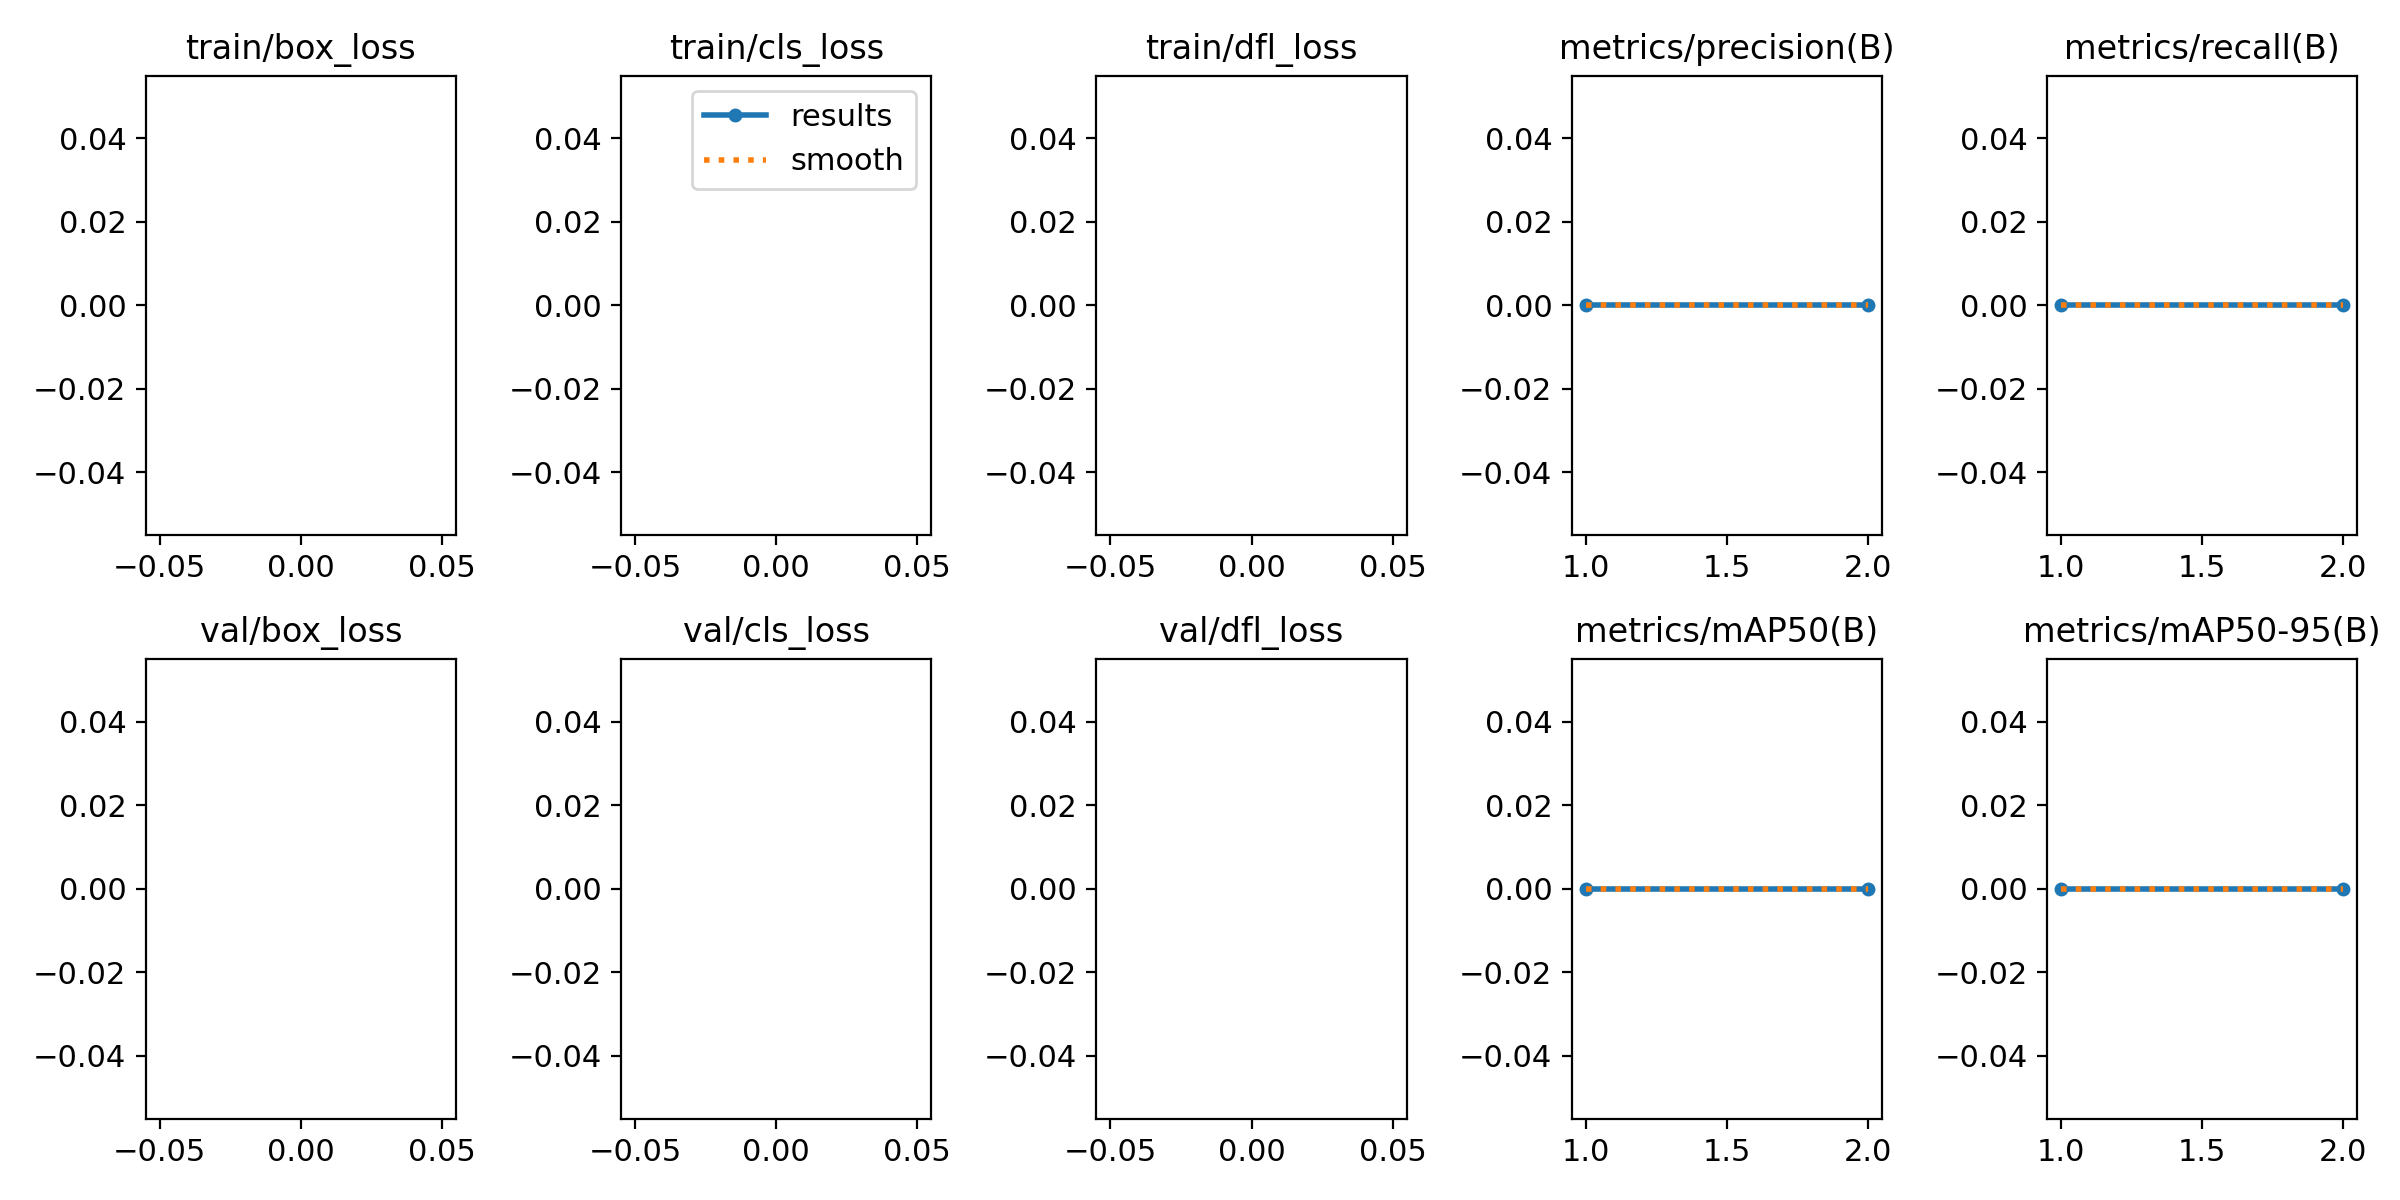

Values plotted in this chart, from the file beside it:
epoch, train/box_loss, train/cls_loss, train/dfl_loss, metrics/precision(B), metrics/recall(B), metrics/mAP50(B), metrics/mAP50-95(B), val/box_loss, val/cls_loss, val/dfl_loss, lr/pg0, lr/pg1, lr/pg2
1, nan, nan, nan, 0, 0, 0, 0, nan, nan, nan, 2e-05, 2e-05, 2e-05
2, nan, nan, nan, 0, 0, 0, 0, nan, nan, nan, 3.03e-05, 3.03e-05, 3.03e-05
